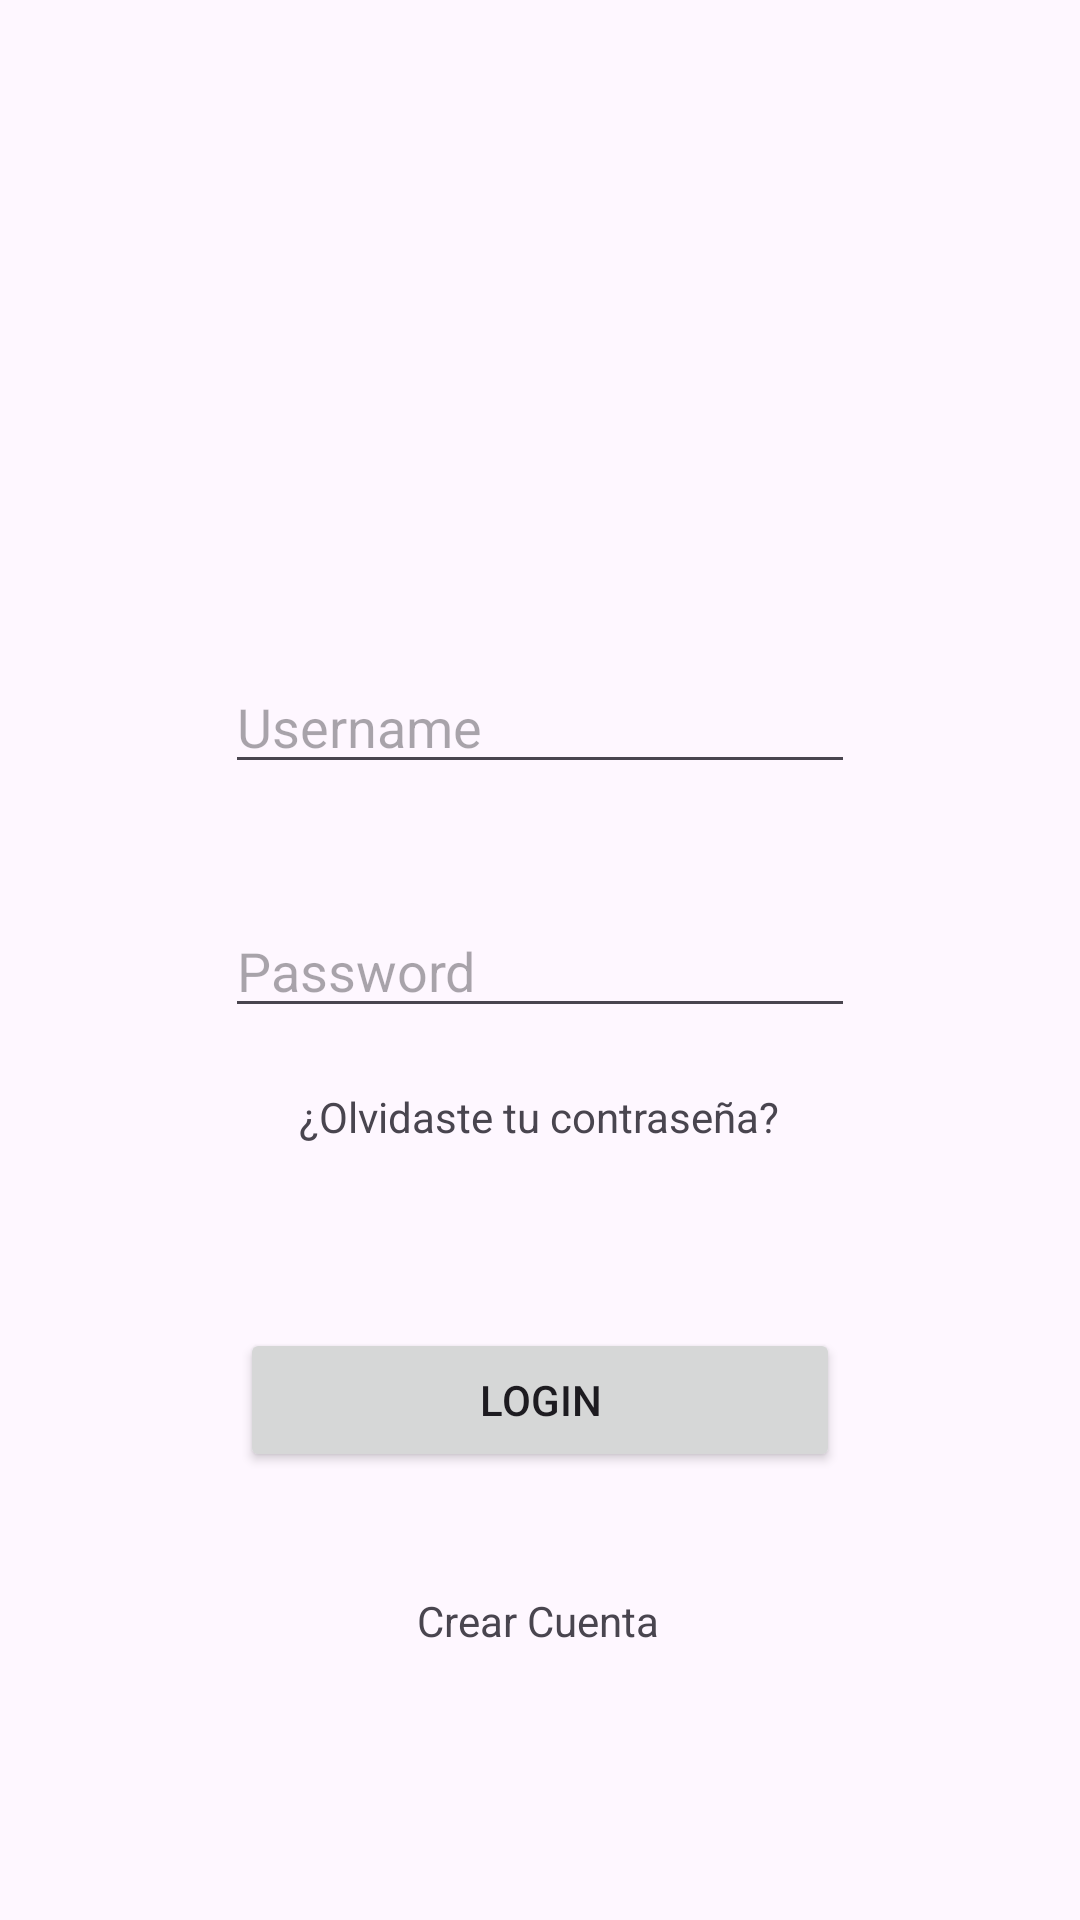

Here is an Android app screen rendered from its layout file. Give the layout XML and the strings, colors and styles it references.
<!-- AndroidManifest.xml: application theme Theme.IDNPlab04 -->
<!-- res/layout/activity_login.xml -->
<?xml version="1.0" encoding="utf-8"?>
<androidx.constraintlayout.widget.ConstraintLayout xmlns:android="http://schemas.android.com/apk/res/android"
    xmlns:app="http://schemas.android.com/apk/res-auto"
    xmlns:tools="http://schemas.android.com/tools"
    android:id="@+id/main"
    android:layout_width="match_parent"
    android:layout_height="match_parent"
    tools:context=".activity.LoginActivity">
    <EditText
        android:id="@+id/edtLoginUsername"
        android:layout_width="wrap_content"
        android:layout_height="wrap_content"
        android:layout_marginTop="60dp"
        android:ems="10"
        android:hint="@string/username"
        android:inputType="text"
        android:text=""
        app:layout_constraintEnd_toEndOf="parent"
        app:layout_constraintStart_toStartOf="parent"
        app:layout_constraintTop_toBottomOf="@+id/imageView2" />

    <EditText
        android:id="@+id/edtLoginPassword"
        android:layout_width="wrap_content"
        android:layout_height="wrap_content"
        android:layout_marginTop="40dp"
        android:ems="10"
        android:inputType="textPassword"
        android:text=""
        android:hint="@string/password"
        app:layout_constraintEnd_toEndOf="parent"
        app:layout_constraintStart_toStartOf="parent"
        app:layout_constraintTop_toBottomOf="@+id/edtLoginUsername" />

    <Button
        android:id="@+id/btnLogin"
        android:layout_width="200dp"
        android:layout_height="wrap_content"
        android:layout_marginTop="100dp"
        android:text="@string/login"
        app:layout_constraintEnd_toEndOf="parent"
        app:layout_constraintStart_toStartOf="parent"
        app:layout_constraintTop_toBottomOf="@+id/edtLoginPassword" />

    <TextView
        android:id="@+id/textLostPassword"
        android:layout_width="wrap_content"
        android:layout_height="wrap_content"
        android:layout_marginTop="20dp"
        android:layout_marginEnd="100dp"
        android:text="@string/lost_password_question"
        app:layout_constraintEnd_toEndOf="parent"
        app:layout_constraintTop_toBottomOf="@+id/edtLoginPassword" />

    <ImageView
        android:id="@+id/imageView2"
        android:layout_width="100dp"
        android:layout_height="100dp"
        android:layout_marginTop="60dp"
        app:layout_constraintEnd_toEndOf="parent"
        app:layout_constraintStart_toStartOf="parent"
        app:layout_constraintTop_toTopOf="parent"
        app:srcCompat="@drawable/icon_login" />

    <TextView
        android:id="@+id/btnRegister"
        android:layout_width="wrap_content"
        android:layout_height="wrap_content"
        android:layout_marginTop="40dp"
        android:text="@string/create_account_text"
        app:layout_constraintEnd_toEndOf="parent"
        app:layout_constraintHorizontal_bias="0.498"
        app:layout_constraintStart_toStartOf="parent"
        app:layout_constraintTop_toBottomOf="@+id/btnLogin" />
</androidx.constraintlayout.widget.ConstraintLayout>
<!-- resources referenced by this layout -->
<resources>
  <string name="create_account_text">Crear Cuenta</string>
  <string name="login">Login</string>
  <string name="lost_password_question">¿Olvidaste tu contraseña?</string>
  <string name="password">Password</string>
  <string name="username">Username</string>
  <style name="Theme.IDNPlab04" parent="Base.Theme.IDNPlab04" />
  <style name="Base.Theme.IDNPlab04" parent="Theme.Material3.DayNight.NoActionBar">
          
          
      </style>
</resources>
